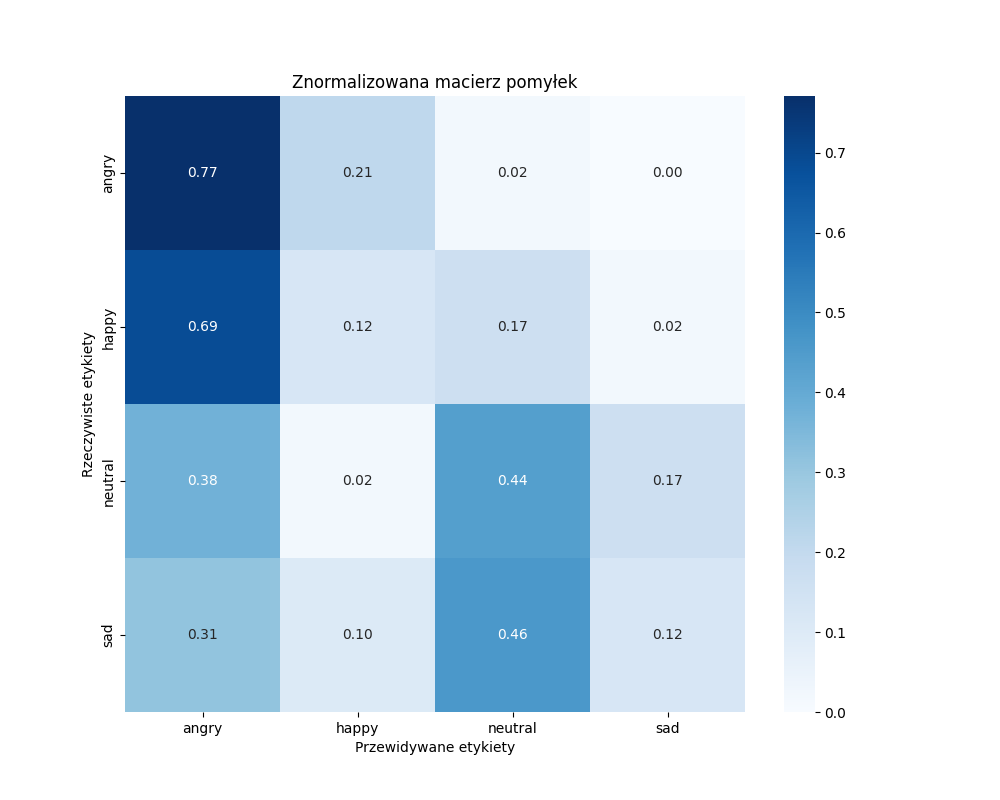

The table this chart was drawn from, first rows:
, angry, happy, neutral, sad
angry, 37, 10, 1, 0
happy, 33, 6, 8, 1
neutral, 18, 1, 21, 8
sad, 15, 5, 22, 6
